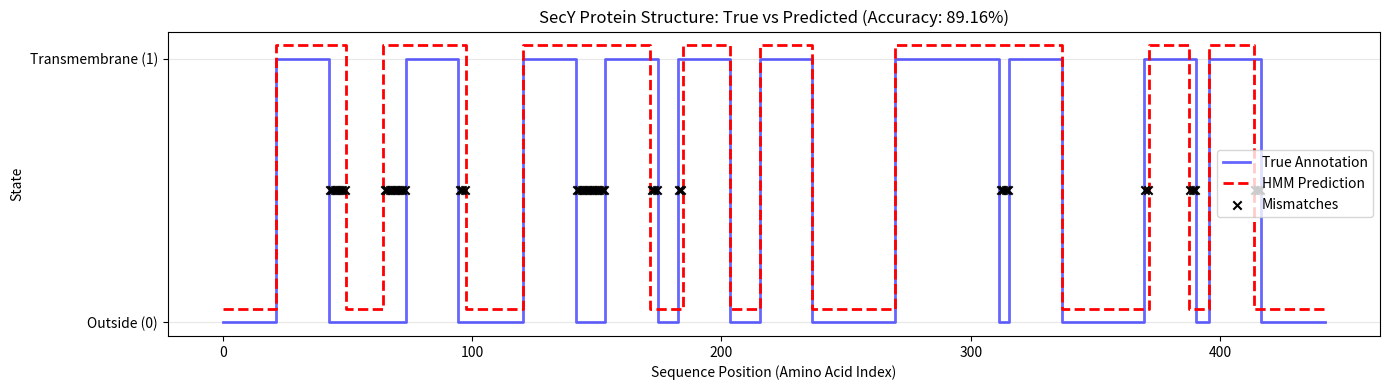

This chart was generated by the following Python code:
# -*- coding: utf-8 -*-
"""structure_prediction.py

Automatically generated by Colab.

Original file is located at
    https://colab.research.google.com/drive/1XJxWMak6hAljLgtaydectVAKZ1YuMC4q
"""

import numpy as np
import pandas as pd
import matplotlib.pyplot as plt

# ---------------------------------------------------------
# PART 1: Data Loading
# ---------------------------------------------------------
# We use the hardcoded data from the file content you provided
# to ensure the script runs immediately without file dependency.
sequence = "NNCCNNHCNCNNCNNHNCHCCCHHNHHNNHHHNCHNNNHNHNNHCNNHHNCHHCCCCNNHHCNNCNNNNNNHNCNNHNNHNHNNNHNNNHHHCHHNHHCNNHNCHCCCNCNNCCCHNCNNCNNNHHHNHNCNHNHNNNHNCNNNNCNHHHCNNNNNNNNNHHNHHNNNNNHNCHNCCHNCCNHNCNHNHHHNNNHHNNHNNNHNCNHCCNCCNCHCNHHHHHHNHHHNNHNNNHHNHCCNCCCHHHCNNCCCCNCCHNNNCNNCHNHCHCNNNHHNNHNNNNHHHNNNNHNNCNNNNNNCCCHNNHNHNHCNNCNHNHHHNNNNHHNNHNNNNNHHNCNCCNNCCHCCNNNNHNNHCNNCCNNCNHCCHNNCHNHHNNHNHNNHHHHNCNNCCNNCHNNNNNNNNHHHHHHHHNCNNNCHCNHNNNNCNCNNHCCNCHCNNNC"
true_states_str = "00000000000000000000001111111111111111111110000000000000000000000000000000111111111111111111111000000000000000000000000001111111111111111111110000000000001111111111111111111110000000011111111111111111111100000000000011111111111111111111100000000000000000000000000000000011111111111111111111111111111111111111111100001111111111111111111110000000000000000000000000000000001111111111111111111110000011111111111111111111100000000000000000000000000"

print(f"Sequence Length: {len(sequence)}")

# Mappings
obs_map = {'C': 0, 'N': 1, 'H': 2}
state_map = {'0': 0, '1': 1} # 0: Outside, 1: Transmembrane
inv_state_map = {0: 'Outside', 1: 'TM'}

Y = [obs_map[c] for c in sequence]
X_true = [state_map[c] for c in true_states_str]

# ---------------------------------------------------------
# PART 2: Task 1 - Parameter Estimation
# ---------------------------------------------------------
print("\n--- Task 1: Parameter Estimation ---")

n_states = 2
n_obs = 3
trans_counts = np.zeros((n_states, n_states))
emit_counts = np.zeros((n_states, n_obs))

# Count Transitions
for t in range(len(X_true) - 1):
    trans_counts[X_true[t], X_true[t+1]] += 1

# Count Emissions
for t in range(len(X_true)):
    emit_counts[X_true[t], Y[t]] += 1

# Normalize to probabilities
A = trans_counts / trans_counts.sum(axis=1, keepdims=True)
B = emit_counts / emit_counts.sum(axis=1, keepdims=True)
Pi = np.array([1.0, 0.0]) # Assume start at state 0

print("Transition Matrix (A):")
print(pd.DataFrame(A, index=["From 0", "From 1"], columns=["To 0", "To 1"]))
print("\nEmission Matrix (B):")
print(pd.DataFrame(B, index=["State 0 (Out)", "State 1 (TM)"], columns=["C", "N", "H"]))

# ---------------------------------------------------------
# PART 3: Task 2 - Viterbi Algorithm & Accuracy
# ---------------------------------------------------------
print("\n--- Task 2: Viterbi Prediction ---")

def viterbi(obs, A, B, Pi):
    T = len(obs)
    N = A.shape[0]
    delta = np.zeros((T, N))
    psi = np.zeros((T, N), dtype=int)

    with np.errstate(divide='ignore'):
        log_A = np.log(A + 1e-10)
        log_B = np.log(B + 1e-10)
        log_Pi = np.log(Pi + 1e-10)

    delta[0] = log_Pi + log_B[:, obs[0]]

    for t in range(1, T):
        for j in range(N):
            probs = delta[t-1] + log_A[:, j]
            psi[t, j] = np.argmax(probs)
            delta[t, j] = np.max(probs) + log_B[j, obs[t]]

    path = np.zeros(T, dtype=int)
    path[T-1] = np.argmax(delta[T-1])

    for t in range(T-2, -1, -1):
        path[t] = psi[t+1, path[t+1]]
    return path

predicted_states = viterbi(Y, A, B, Pi)

# Calculate Accuracy
correct = sum(1 for p, t in zip(predicted_states, X_true) if p == t)
accuracy = correct / len(X_true)
print(f"Prediction Accuracy: {accuracy:.4f} ({correct}/{len(X_true)})")

# ---------------------------------------------------------
# PART 4: Task 3 - Conditional Probabilities P(Y_t+1 | Y_t)
# ---------------------------------------------------------
print("\n--- Task 3: Conditional Probabilities ---")

# Calculate Stationary Distribution
eigenvals, eigenvecs = np.linalg.eig(A.T)
stationary = np.real(eigenvecs[:, np.isclose(eigenvals, 1)])
stationary = stationary / stationary.sum()
stationary = stationary.flatten()

cond_prob_obs = np.zeros((n_obs, n_obs))
p_obs = np.zeros(n_obs)

# P(O) = Sum_s P(O|s)P(s)
for o in range(n_obs):
    p_obs[o] = np.sum(B[:, o] * stationary)

# P(O_next | O_curr)
for o1 in range(n_obs):
    for o2 in range(n_obs):
        joint_prob = 0
        for s1 in range(n_states):
            for s2 in range(n_states):
                # P(O2|s2) * P(s2|s1) * P(O1|s1) * P(s1)
                term = B[s2, o2] * A[s1, s2] * B[s1, o1] * stationary[s1]
                joint_prob += term
        cond_prob_obs[o1, o2] = joint_prob / p_obs[o1]

print("Conditional Probability Matrix P(Obs_next | Obs_current):")
print(pd.DataFrame(cond_prob_obs,
      index=[f"Given {c}" for c in ['C', 'N', 'H']],
      columns=[f"Next {c}" for c in ['C', 'N', 'H']]))

# ---------------------------------------------------------
# PART 5: Task 4 - Radical Change (Sensitivity)
# ---------------------------------------------------------
print("\n--- Task 4: Radical Change Analysis ---")
B_ambiguous = np.array([[0.33, 0.33, 0.33], [0.33, 0.33, 0.33]])
B_deterministic = np.array([[0.5, 0.5, 0.0], [0.0, 0.0, 1.0]])

acc_amb = sum(1 for p, t in zip(viterbi(Y, A, B_ambiguous, Pi), X_true) if p == t) / len(X_true)
acc_det = sum(1 for p, t in zip(viterbi(Y, A, B_deterministic, Pi), X_true) if p == t) / len(X_true)

print(f"Accuracy with Ambiguous Emissions (Uniform): {acc_amb:.4f}")
print(f"Accuracy with Deterministic Emissions (Strict Separation): {acc_det:.4f}")

# ---------------------------------------------------------
# PART 6: Visualization (The Graphic for Presentation)
# ---------------------------------------------------------
plt.figure(figsize=(14, 4))

# Plot True States
plt.step(range(len(X_true)), X_true, where='mid', label='True Annotation', color='blue', linewidth=2, alpha=0.6)

# Plot Predicted States (dashed, slightly offset for visibility)
offset_pred = [x + 0.05 for x in predicted_states]
plt.step(range(len(predicted_states)), offset_pred, where='mid', label='HMM Prediction', color='red', linestyle='--', linewidth=2)

# Highlight Errors
errors = [i for i, (t, p) in enumerate(zip(X_true, predicted_states)) if t != p]
if errors:
    plt.scatter(errors, [0.5]*len(errors), color='black', marker='x', label='Mismatches', zorder=5)

plt.yticks([0, 1], ['Outside (0)', 'Transmembrane (1)'])
plt.xlabel('Sequence Position (Amino Acid Index)')
plt.ylabel('State')
plt.title(f'SecY Protein Structure: True vs Predicted (Accuracy: {accuracy:.2%})')
plt.legend(loc='center right')
plt.grid(True, axis='y', alpha=0.3)
plt.tight_layout()

print("\nGenerating plot window...")
plt.show()
